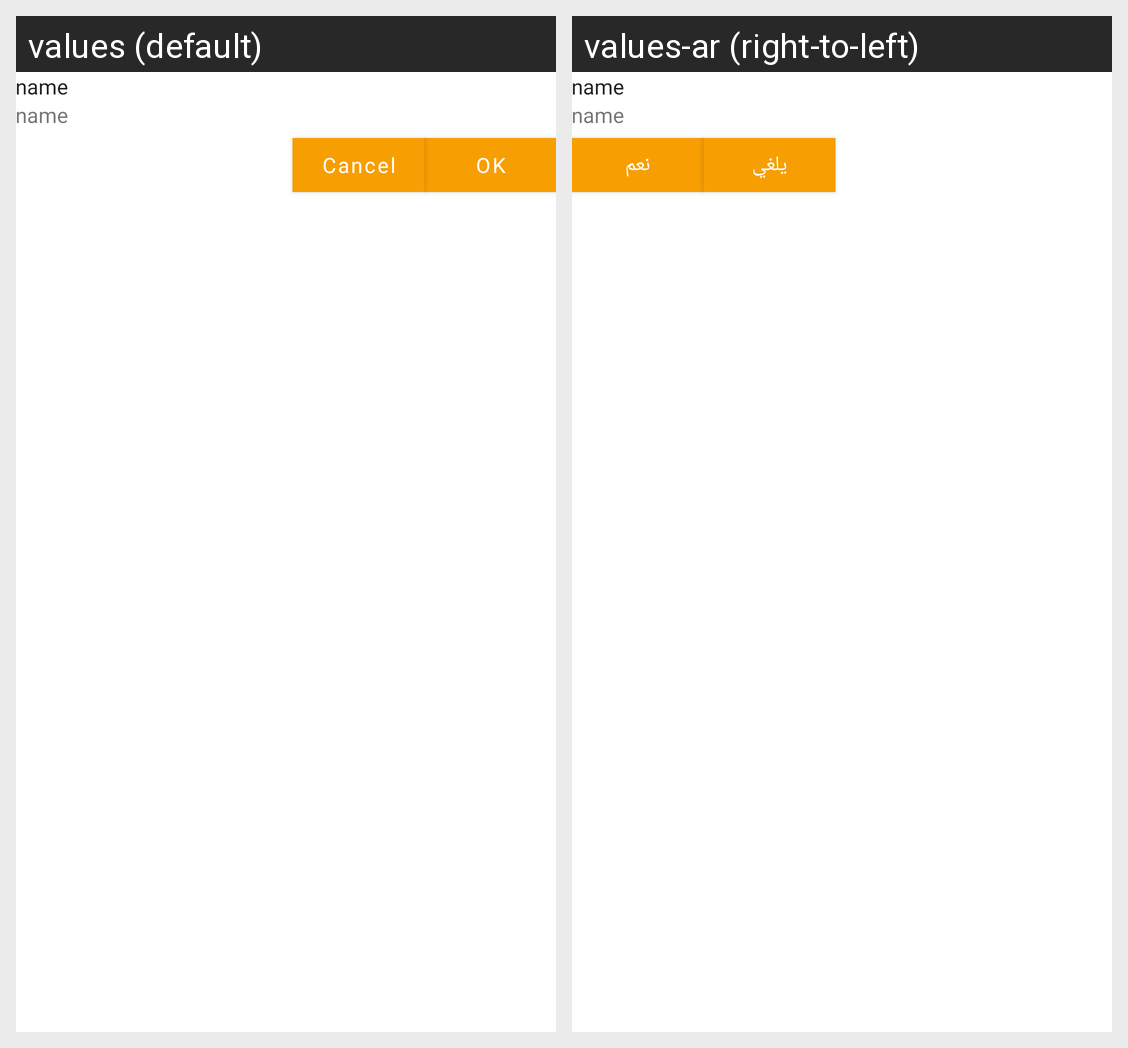

This grid shows one Android layout under two languages. Give, for every string resource on the screen, its name, the default text and each shown locale's text.
Android screen res/layout/u_item_logout_dialog.xml rendered under 2 locales, left to right: values (default), values-ar (right-to-left). Device: Nexus 5 (rendered at 1080×1920; each locale shown at half size, 540×960, under a caption strip naming it); theme actionBar.
Strings drawn on this screen, with the default value and each locale's value (text and hints the layout hard-codes, and strings that could not be matched under every locale, appear in the picture but are not listed):

cancel
  values: Cancel
  values-ar: يلغي

ok
  values: OK
  values-ar: نعم
